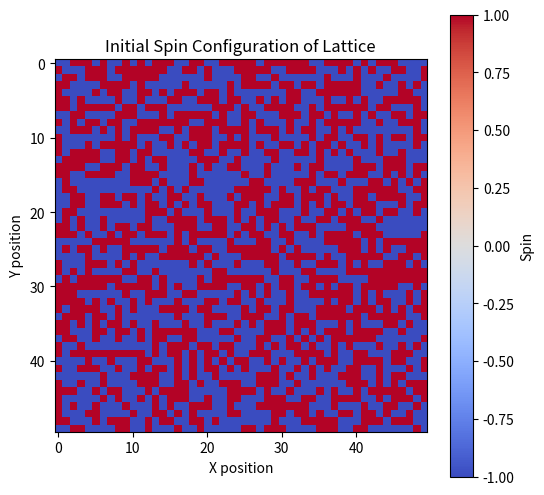
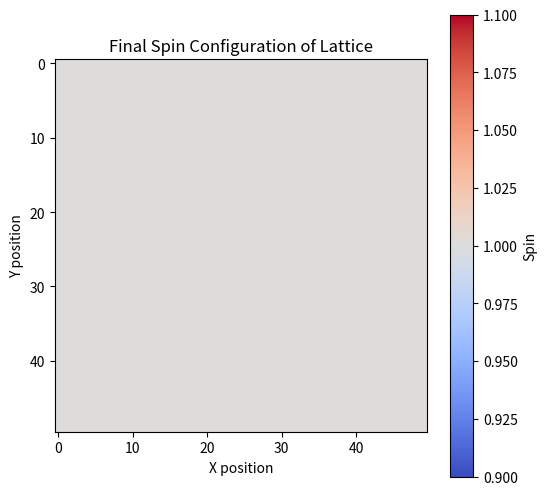
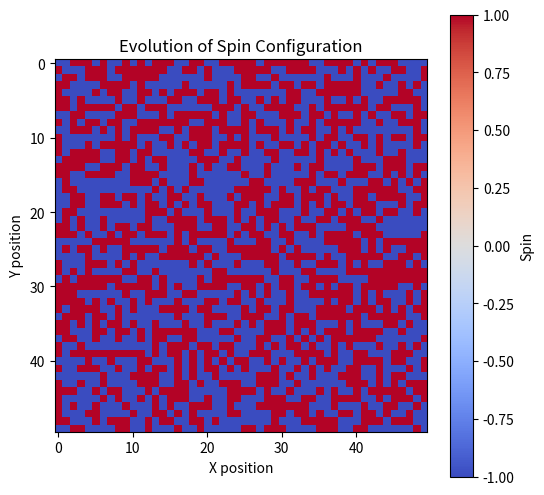
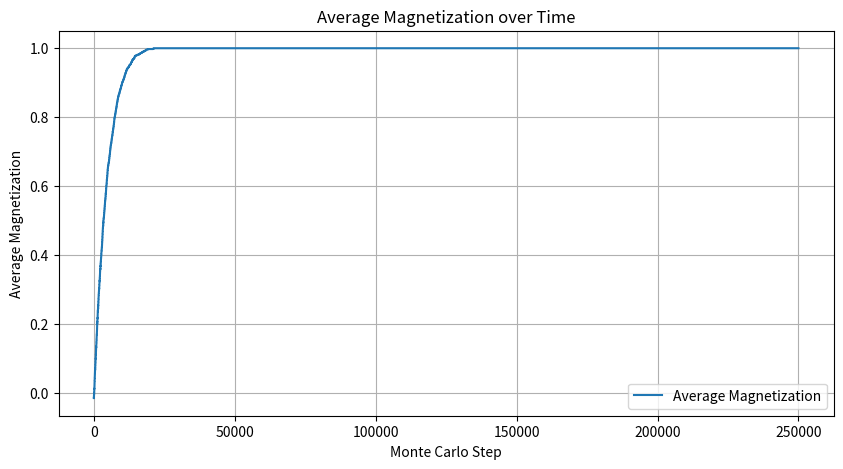
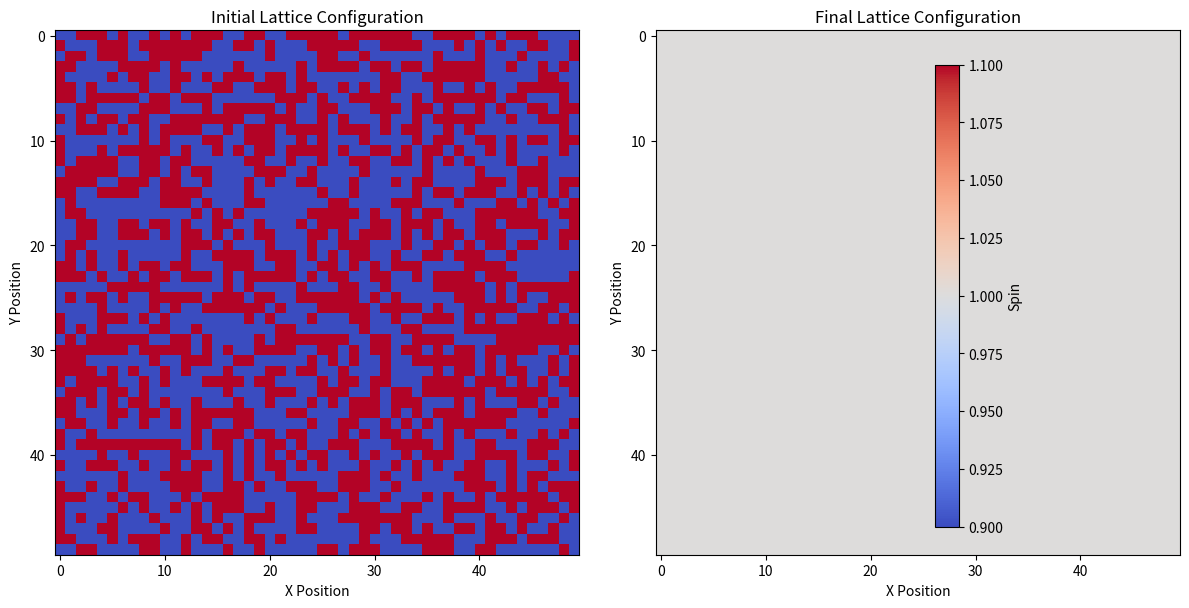

Reproduce these figures in Python, in order.
import numpy as np
import matplotlib.pyplot as plt
import matplotlib.animation as animation
from tqdm import tqdm

def calculate_energy_change(lattice, L, i, j, J_b, h_b,J_s, sigma_s):
    """
    Calculate the energy change that would occur if the spin at (i, j) is flipped.
    """
    # Get the spin at the selected site
    spin = lattice[i, j]
    
    # Calculate the sum of products of the selected site spin with each neighboring spin
    neighbor_sum = (
        spin * lattice[(i + 1) % L, j] +  # Right neighbor
        spin * lattice[(i - 1) % L, j] +  # Left neighbor
        spin * lattice[i, (j + 1) % L] +  # Down neighbor
        spin * lattice[i, (j - 1) % L]    # Up neighbor
    )
    
    # Calculate energy change ΔE
    social_influence = -J_b*neighbor_sum
    internal_field = -h_b*spin
    leader_influence= -J_s*sigma_s*spin
    return -2*(social_influence+internal_field+leader_influence)

def calculate_energy_change_zealot(lattice, L, i, j, J_b, h_s):
    """
    Calculate the energy change that would occur if the spin at (i, j) is flipped.
    """
    # Get the spin at the selected site
    spin = lattice[i, j]
    
    # Calculate the sum of products of the selected site spin with each neighboring spin
    neighbor_sum = (
        spin * lattice[(i + 1) % L, j] +  # Right neighbor
        spin * lattice[(i - 1) % L, j] +  # Left neighbor
        spin * lattice[i, (j + 1) % L] +  # Down neighbor
        spin * lattice[i, (j - 1) % L]    # Up neighbor
    )
    
    # Calculate energy change ΔE
    social_influence = -J_b*neighbor_sum
    leader_field = -h_s*spin
    return -2*(social_influence+leader_field)

def metropolis_step(lattice, L, J_b, h_b, h_s, J_s, temp, k_B, sigma_s, total_magnetization):
    """
    Perform one Monte Carlo step on the lattice.
    """
    # Step 2: Choose a random site (i, j)
    i, j = np.random.randint(0, L), np.random.randint(0, L)
    previous_spin = lattice[i, j]  # Save the previous spin value

    if (i, j) == (L // 2, L // 2):  # Check if the zealot spin is selected
        delta_E = calculate_energy_change_zealot(lattice, L, i, j, J_b, h_s)

        # Step 4: Generate a random number r such that 0 < r < 1
        r = np.random.rand()

        # Step 5: If r < exp(-ΔE / (k_B * T)), flip the spin
        if r < np.exp(-delta_E / (k_B * temp)):
            lattice[i, j] *= -1  # Flip the spin at site (i, j)
            # Update sigma_s only if the zealot spin actually changed
            if lattice[i, j] != sigma_s:
                sigma_s = lattice[i, j]

    else:
        # Step 3: Calculate the energy change ΔE if the spin at (i, j) is flipped
        delta_E = calculate_energy_change(lattice, L, i, j, J_b, h_b, J_s, sigma_s)

        # Step 4: Generate a random number r such that 0 < r < 1
        r = np.random.rand()

        # Step 5: If r < exp(-ΔE / (k_B * T)), flip the spin
        if r < np.exp(-delta_E / (k_B * temp)):
            lattice[i, j] *= -1  # Flip the spin at site (i, j)
    
    # Update total magnetization if the spin at (i, j) was flipped
    if lattice[i, j] != previous_spin:
        total_magnetization += 2 * lattice[i, j]  # Incremental update for magnetization

    return sigma_s, total_magnetization  # Return updated sigma_s if changed, else the original


# Parameters
np.random.seed(46)
L = 50  # Size of the lattice (LxL)
N=L**2
k_B = 1.380649 * 10**-23  # Boltzmann constant
temp = 1  #avoid division by zero error
num_iterations = N*100  # Total number of iterations
J_b = 1  # Coupling constant
J_s = 1.01
h_b = -1
h_s = 1
snapshot_interval = 2*N  # Save lattice every 20 steps for animation



# Initialize the lattice with_brandom spins (-1 or +1)
lattice = np.random.choice([-1, 1], size=(L, L))

# Make Zealot spin start in direction of zealot field without biasing spin distribution
if lattice[(L//2),(L//2)] == -1:
    lattice=-lattice
# Initial setup for sigma_s outside the function
sigma_s = lattice[L // 2, L // 2]  # Initial zealot spin value

# List to store lattice snapshots for animation
lattice_snapshots = []

# Calculate the initial total magnetization
total_magnetization = np.sum(lattice)
average_magnetization = total_magnetization / (L * L)

# List to store average magnetization at each step
average_magnetization_list = [average_magnetization]

# Visualize the lattice
plt.figure(figsize=(6, 6))
plt.imshow(lattice, cmap="coolwarm", interpolation="nearest")
plt.colorbar(label="Spin")
plt.title("Initial Spin Configuration of Lattice")
plt.xlabel("X position")
plt.ylabel("Y position")
plt.show()

# Main simulation loop with snapshot saving
for step in tqdm(range(num_iterations)):
    sigma_s, total_magnetization = metropolis_step(lattice, L, J_b, h_b, h_s, J_s, temp, k_B, sigma_s, total_magnetization)  # Update sigma_s and total_magnetization

    # Calculate and store the average magnetization
    average_magnetization = total_magnetization / (L * L)
    average_magnetization_list.append(average_magnetization)
        
    # Save the lattice snapshot every 'snapshot_interval' steps
    if step % snapshot_interval == 0:
        lattice_snapshots.append(lattice.copy())
        
       
# Visualize the lattice after the Monte Carlo simulation
plt.figure(figsize=(6, 6))
plt.imshow(lattice, cmap="coolwarm", interpolation="nearest")
plt.colorbar(label="Spin")
plt.title("Final Spin Configuration of Lattice")
plt.xlabel("X position")
plt.ylabel("Y position")
plt.show()


# Set up the figure for animation
fig, ax = plt.subplots(figsize=(6, 6))
im = ax.imshow(lattice_snapshots[0], cmap="coolwarm", interpolation="nearest")
ax.set_title("Evolution of Spin Configuration")
ax.set_xlabel("X position")
ax.set_ylabel("Y position")
plt.colorbar(im, label="Spin")


def update(frame):
    """
    Update function for the animation to show each snapshot.
    """
    im.set_array(lattice_snapshots[frame])
    return [im]


# Create the animation using the saved snapshots
ani = animation.FuncAnimation(
    fig, update, frames=len(lattice_snapshots), blit=True, interval=50, repeat=False
)

# Show the animation
plt.show()












# Plot the average magnetization over time
plt.figure(figsize=(10, 5))
plt.plot(average_magnetization_list, label="Average Magnetization")
plt.xlabel("Monte Carlo Step")
plt.ylabel("Average Magnetization")
plt.title("Average Magnetization over Time")
plt.legend()
plt.grid(True)
plt.show()

# Plot the initial and final lattice configurations for comparison
fig, axs = plt.subplots(1, 2, figsize=(12, 6))

# Initial lattice configuration
axs[0].imshow(lattice_snapshots[0], cmap="coolwarm", interpolation="nearest")
axs[0].set_title("Initial Lattice Configuration")
axs[0].set_xlabel("X Position")
axs[0].set_ylabel("Y Position")

# Final lattice configuration
axs[1].imshow(lattice_snapshots[-1], cmap="coolwarm", interpolation="nearest")
axs[1].set_title("Final Lattice Configuration")
axs[1].set_xlabel("X Position")
axs[1].set_ylabel("Y Position")

plt.colorbar(axs[1].images[0], ax=axs, location='right', label="Spin")
plt.tight_layout()
plt.show()
